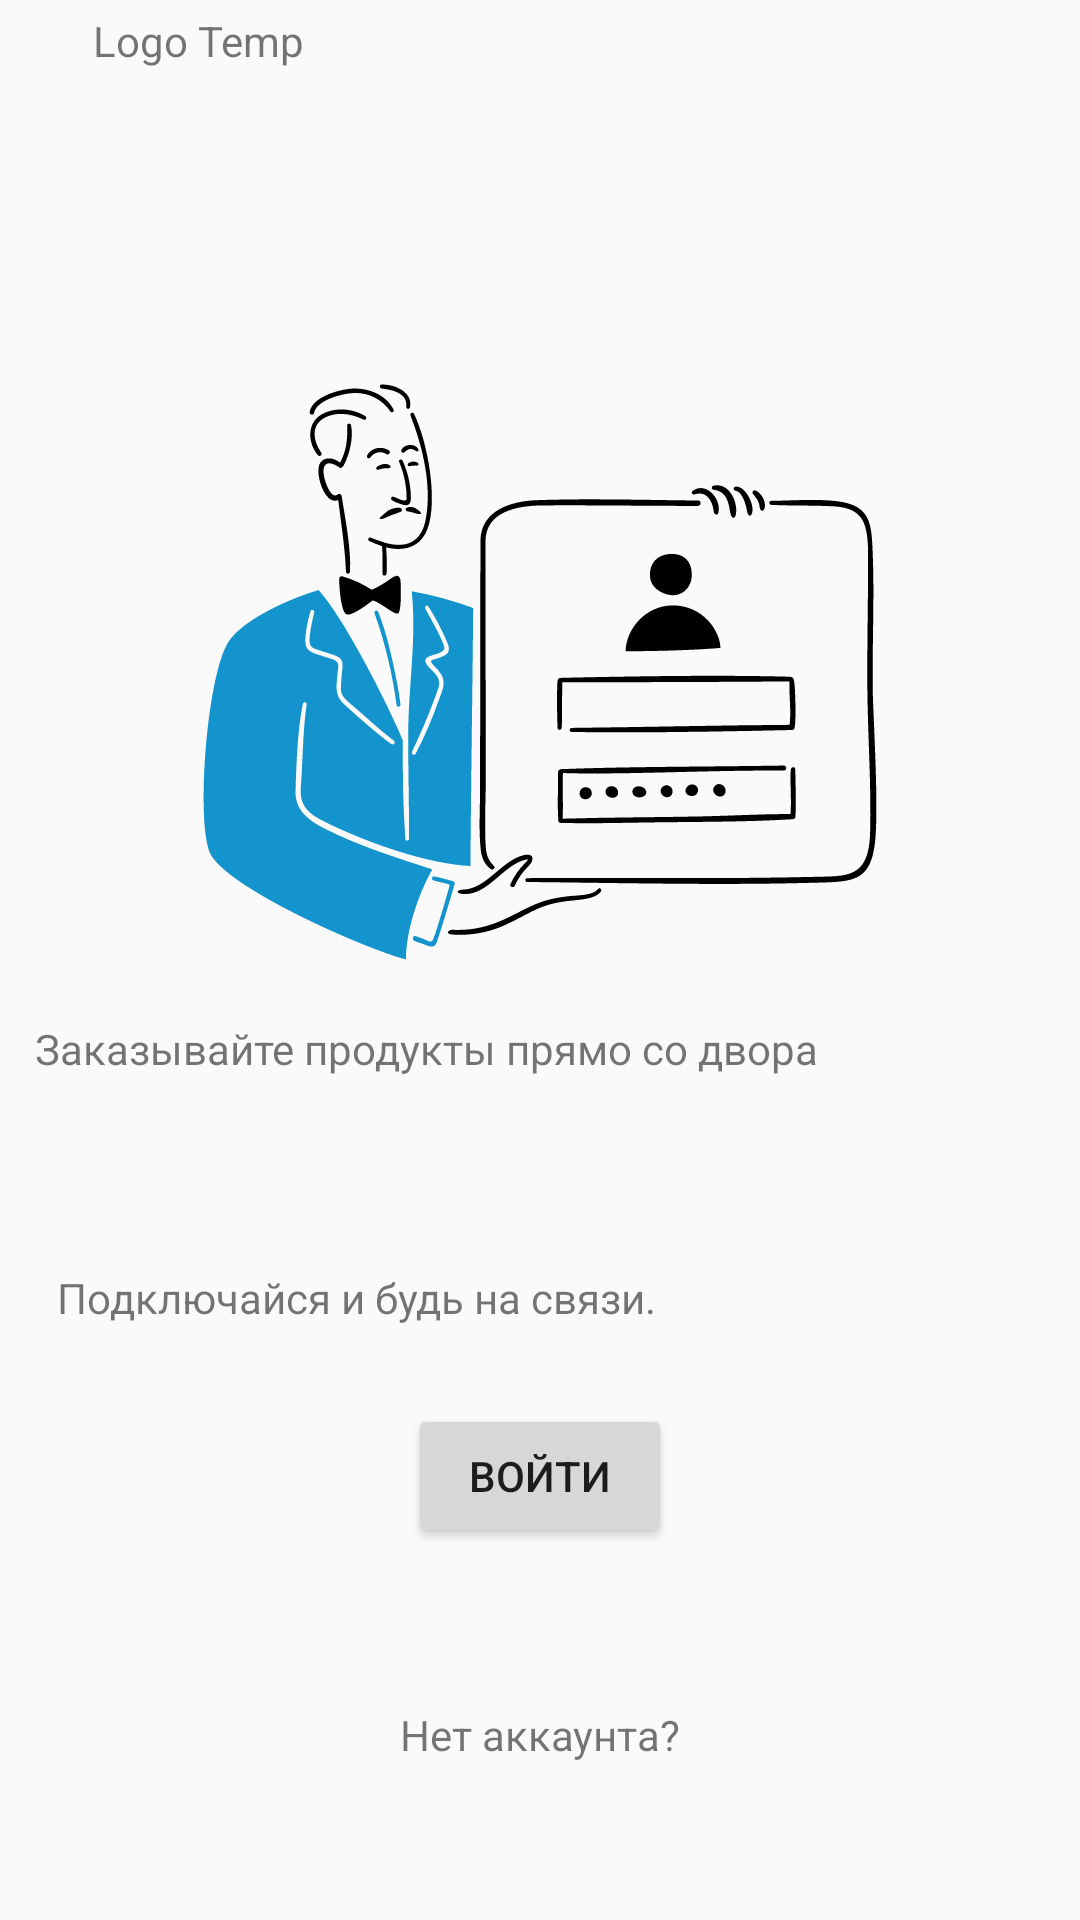

Layout XML and referenced resources for this Android screen:
<!-- AndroidManifest.xml: application theme Theme.Design.Light.NoActionBar -->
<!-- res/layout/start_fragment.xml -->
<?xml version="1.0" encoding="utf-8"?>


<layout xmlns:android="http://schemas.android.com/apk/res/android"
    xmlns:app="http://schemas.android.com/apk/res-auto"
    xmlns:tools="http://schemas.android.com/tools"
    tools:context="com.example.madiyar.MainActivity">

    <androidx.constraintlayout.widget.ConstraintLayout
        android:id="@+id/score_layout"
        android:layout_width="match_parent"
        android:layout_height="match_parent"
        tools:context=".screens.score.ScoreFragment">


        <TextView
            android:id="@+id/tv_logo_temp"
            android:layout_width="213dp"
            android:layout_height="44dp"
            android:layout_alignParentLeft="true"
            android:layout_alignParentTop="true"
            android:layout_marginTop="4dp"
            android:gravity="top"
            android:text="@string/logo_temp"
            app:layout_constraintEnd_toEndOf="parent"
            app:layout_constraintHorizontal_bias="0.212"
            app:layout_constraintStart_toStartOf="parent"
            app:layout_constraintTop_toTopOf="parent"
            />

        <ImageView
            android:id="@+id/iv_logo"
            android:layout_width="wrap_content"
            android:layout_height="wrap_content"
            android:layout_marginTop="60dp"
            app:layout_constraintEnd_toEndOf="parent"
            app:layout_constraintStart_toStartOf="parent"
            app:layout_constraintTop_toBottomOf="@+id/tv_logo_temp"
            app:srcCompat="@drawable/logo" />

        <TextView
            android:id="@+id/tv_slogan_big"
            android:layout_width="wrap_content"
            android:layout_height="wrap_content"
            android:text="@string/slogan_big"
            app:layout_constraintBottom_toTopOf="@+id/tv_slogan_small"
            app:layout_constraintEnd_toEndOf="parent"
            app:layout_constraintHorizontal_bias="0.118"
            app:layout_constraintStart_toStartOf="parent"
            app:layout_constraintTop_toBottomOf="@+id/iv_logo"
            app:layout_constraintVertical_bias="0.575" />

        <TextView
            android:id="@+id/tv_slogan_small"
            android:layout_width="wrap_content"
            android:layout_height="wrap_content"
            android:layout_marginTop="64dp"
            android:layout_marginBottom="26dp"
            android:text="@string/slogan_small"
            app:layout_constraintBottom_toTopOf="@+id/btn_enter"
            app:layout_constraintEnd_toEndOf="parent"
            app:layout_constraintHorizontal_bias="0.118"
            app:layout_constraintStart_toStartOf="parent"
            app:layout_constraintTop_toBottomOf="@+id/tv_slogan_big" />

        <Button
            android:id="@+id/btn_enter"
            android:layout_width="wrap_content"
            android:layout_height="wrap_content"
            android:layout_marginTop="26dp"
            android:text="@string/enter"
            app:layout_constraintEnd_toEndOf="parent"
            app:layout_constraintStart_toStartOf="parent"
            app:layout_constraintTop_toBottomOf="@+id/tv_slogan_small" />

        <TextView
            android:id="@+id/tv_not_registered"
            android:layout_width="wrap_content"
            android:layout_height="wrap_content"
            android:text="@string/not_registered"
            app:layout_constraintBottom_toBottomOf="parent"
            app:layout_constraintEnd_toEndOf="parent"
            app:layout_constraintStart_toStartOf="parent"
            app:layout_constraintTop_toBottomOf="@+id/btn_enter" />
    </androidx.constraintlayout.widget.ConstraintLayout>
</layout>
<!-- resources referenced by this layout -->
<resources>
  <!-- drawable logo: png bitmap (drawable, 12599 bytes) -->
  <string name="enter">Войти</string>
  <string name="logo_temp">Logo Temp</string>
  <string name="not_registered">Нет аккаунта?</string>
  <string name="slogan_big">Заказывайте продукты прямо со двора</string>
  <string name="slogan_small">Подключайся и будь на связи.</string>
</resources>
